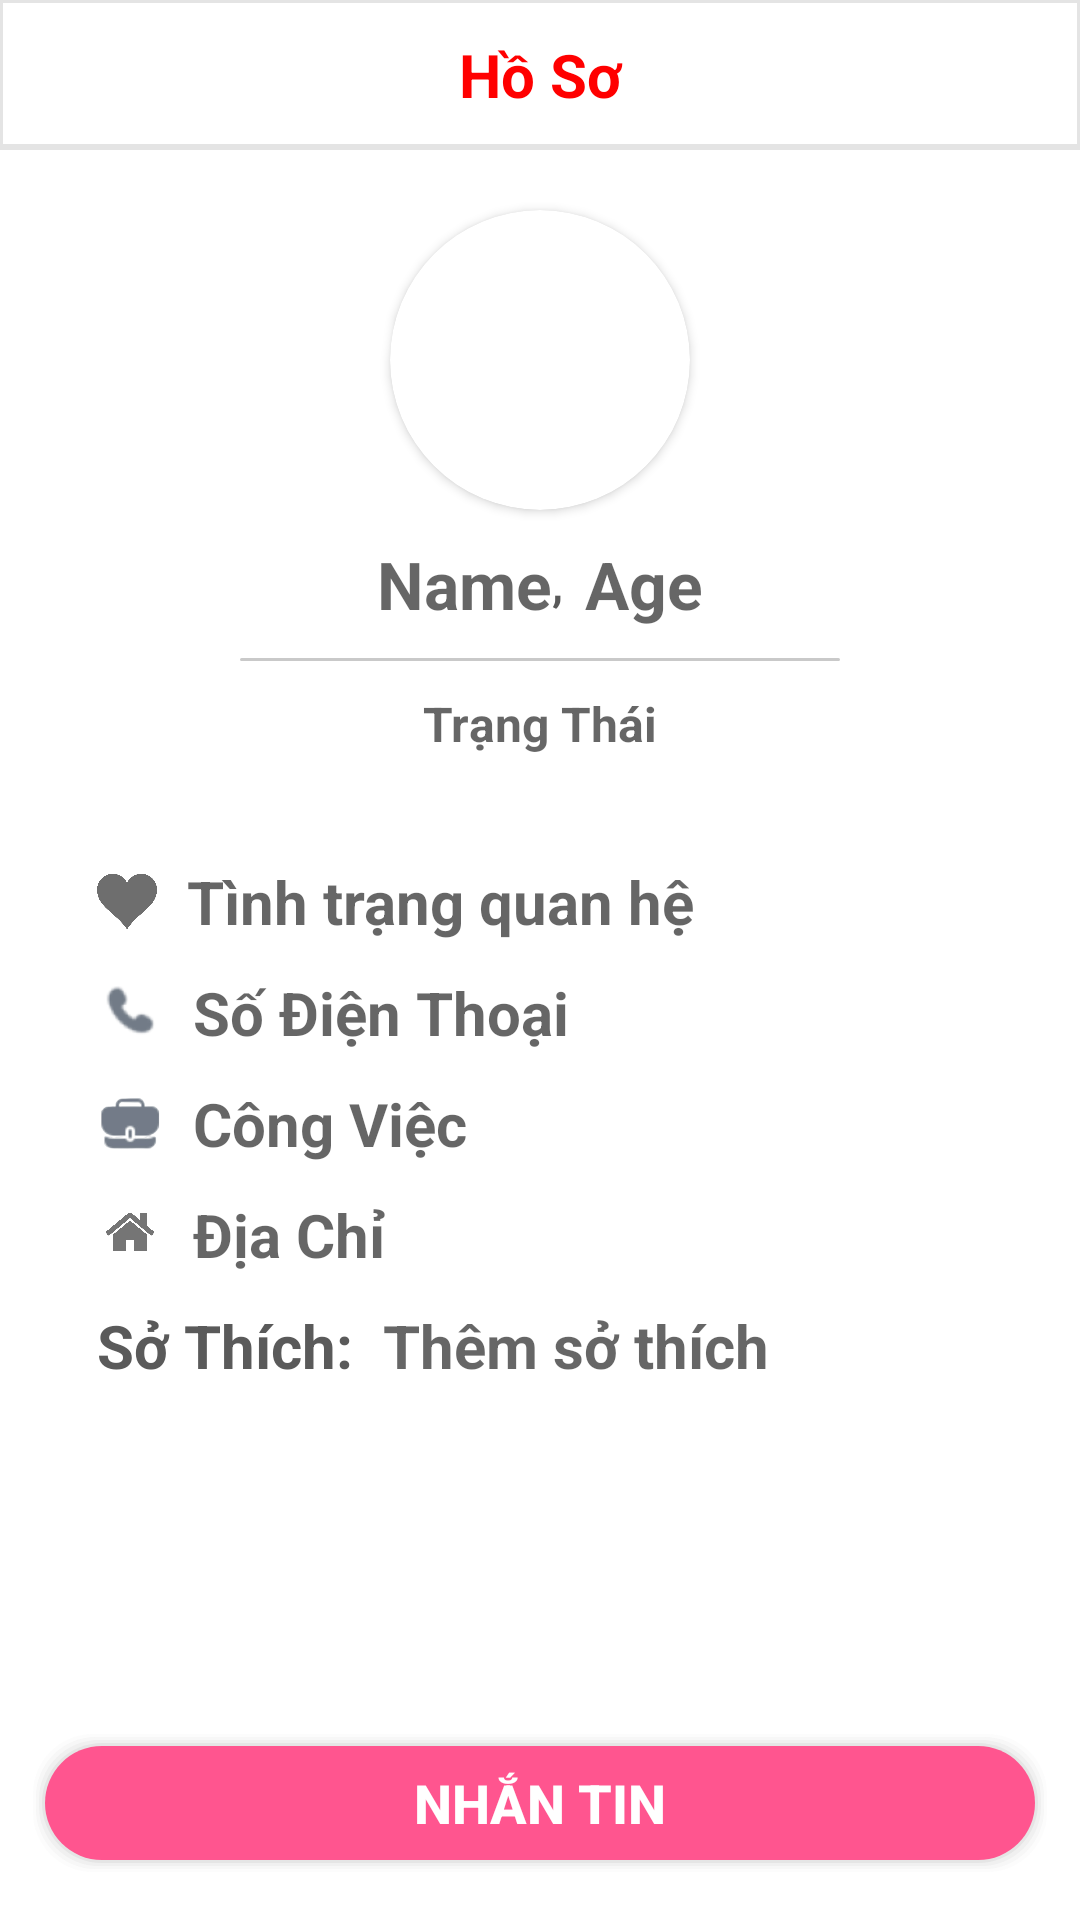

Produce the Android XML layout that renders to this screen, including the resource entries it uses.
<!-- AndroidManifest.xml: application theme Theme.AppCompat.DayNight.NoActionBar -->
<!-- res/layout/activity_view_profile.xml -->
<?xml version="1.0" encoding="utf-8"?>
<LinearLayout xmlns:android="http://schemas.android.com/apk/res/android"
    xmlns:app="http://schemas.android.com/apk/res-auto"
    xmlns:tools="http://schemas.android.com/tools"
    android:layout_width="match_parent"
    android:layout_height="match_parent"
    tools:context=".SettingsActivity"
    android:orientation="vertical"
    android:background="@color/white">
    <LinearLayout
        android:layout_width="match_parent"
        android:layout_height="50dp"
        android:background="@drawable/toolbar"
        android:orientation="horizontal">

        <TextView
            android:id="@+id/nameProfile"
            android:layout_width="match_parent"
            android:layout_height="match_parent"
            android:layout_gravity="center"
            android:gravity="center"
            android:text="Hồ Sơ"
            android:textColor="@color/red"
            android:textSize="20dp"
            android:textStyle="bold" />
    </LinearLayout>
    <LinearLayout
        android:layout_width="match_parent"
        android:layout_height="wrap_content"
        android:orientation="vertical"
        android:layout_gravity="center"
        android:paddingStart="10dp"
        android:paddingEnd="10dp"
        android:layout_marginEnd="10dp"
        android:layout_marginStart="10dp"
        android:background="@drawable/back_shadow_item_profile"
        >
        <androidx.cardview.widget.CardView
            android:layout_width="100sp"
            android:layout_height="100sp"
            android:layout_marginTop="20dp"
            android:layout_marginBottom="10dp"
            android:background="@android:color/transparent"
            android:elevation="2dp"
            android:layout_gravity="center"
            app:cardCornerRadius="180dp">
            <ImageView
                android:id="@+id/profileImage"
                android:layout_width="100sp"
                android:layout_height="100sp"
                android:scaleType="centerCrop"
                android:src="@drawable/ic_default" />
        </androidx.cardview.widget.CardView>


        <LinearLayout
            android:layout_width="match_parent"
            android:layout_height="wrap_content"
            android:gravity="center"
            android:orientation="horizontal"
            android:layout_marginBottom="10dp">
            <TextView
                android:gravity="center|right"
                android:layout_width="wrap_content"
                android:layout_height="wrap_content"
                android:id="@+id/name"
                android:background="@null"
                android:textColor="@color/darkgray"
                android:hint="Name"
                android:textSize="22dp"
                android:textStyle="bold"
                />
            <TextView
                android:layout_width="wrap_content"
                android:layout_height="wrap_content"
                android:textColor="@color/darkgray"
                android:text=",  "
                android:textSize="15dp"
                android:textStyle="bold"/>
            <TextView
                android:gravity="center|left"
                android:layout_width="wrap_content"
                android:layout_height="wrap_content"
                android:id="@+id/age"
                android:background="@null"
                android:textColor="@color/darkgray"
                android:hint="Age"
                android:textSize="22dp"
                android:inputType="number"
                android:textStyle="bold"
                />
        </LinearLayout>
        <View
            android:layout_width="200dp"
            android:layout_marginLeft="10dp"
            android:layout_marginRight="10dp"
            android:layout_gravity="center"
            android:background="@drawable/shadow"
            android:layout_marginBottom="10dp"
            android:layout_height="1dp"/>
        <TextView
            android:layout_width="wrap_content"
            android:layout_height="wrap_content"
            android:id="@+id/status"
            android:background="@null"
            android:textSize="16dp"
            android:layout_gravity="center"
            android:textStyle="bold"
            android:hint="Trạng Thái"
            android:textColor="@color/darkgray"
            android:layout_marginBottom="10sp"
            android:layout_marginLeft="20dp"
            android:layout_marginRight="20dp"/>


    </LinearLayout>
    <LinearLayout
        android:layout_width="match_parent"
        android:layout_height="wrap_content"
        android:layout_marginTop="10dp"
        android:orientation="vertical"
        android:layout_gravity="center"
        android:paddingStart="10dp"
        android:paddingEnd="10dp"
        android:layout_marginEnd="10dp"
        android:layout_marginStart="10dp"
        android:background="@drawable/back_shadow_item_profile"
        >
        <LinearLayout
            android:layout_width="match_parent"
            android:layout_height="wrap_content"
            android:layout_marginTop="15dp"
            android:layout_gravity="center"
            android:layout_marginBottom="10dp"
            android:layout_marginLeft="5dp"
            android:orientation="horizontal">

            <ImageView
                android:layout_width="20dp"
                android:layout_height="match_parent"
                android:layout_marginLeft="5dp"
                android:src="@drawable/ic_tym" />
            <TextView
                android:layout_width="wrap_content"
                android:layout_height="wrap_content"
                android:id="@+id/relationship"
                android:textSize="20dp"
                android:textStyle="bold"
                android:background="@null"
                android:hint="Tình trạng quan hệ"
                android:textColor="@color/darkgray"
                android:layout_marginLeft="10dp" />

        </LinearLayout>
        <LinearLayout
            android:layout_width="match_parent"
            android:layout_height="wrap_content"
            android:layout_gravity="center"
            android:layout_marginBottom="10dp"
            android:layout_marginLeft="5dp"
            android:orientation="horizontal">

            <ImageView
                android:layout_width="22dp"
                android:layout_height="match_parent"
                android:layout_marginLeft="5dp"
                android:src="@drawable/ic_phone" />
            <TextView
                android:layout_width="wrap_content"
                android:layout_height="wrap_content"
                android:id="@+id/phone"
                android:textSize="20dp"
                android:textStyle="bold"
                android:background="@null"
                android:hint="Số Điện Thoại"
                android:textColor="@color/darkgray"
                android:layout_marginLeft="10dp"
                android:inputType="phone"/>

        </LinearLayout>
        <LinearLayout
            android:layout_width="match_parent"
            android:layout_height="wrap_content"
            android:layout_gravity="center"
            android:layout_marginBottom="10dp"
            android:layout_marginLeft="5dp"
            android:orientation="horizontal">

            <ImageView
                android:layout_width="22dp"
                android:layout_height="match_parent"
                android:layout_marginLeft="5dp"
                android:src="@drawable/ic_jobs" />
            <TextView
                android:layout_width="wrap_content"
                android:layout_height="wrap_content"
                android:id="@+id/jobs"
                android:textSize="20dp"
                android:textStyle="bold"
                android:background="@null"
                android:hint="Công Việc"
                android:textColor="@color/darkgray"
                android:layout_marginLeft="10dp" />

        </LinearLayout>
        <LinearLayout
            android:layout_width="match_parent"
            android:layout_height="wrap_content"
            android:layout_gravity="center"
            android:layout_marginBottom="10dp"
            android:layout_marginLeft="5dp"
            android:orientation="horizontal">

            <ImageView
                android:layout_width="22dp"
                android:layout_height="match_parent"
                android:layout_marginLeft="5dp"
                android:src="@drawable/ic_home" />
            <TextView
                android:layout_width="wrap_content"
                android:layout_height="wrap_content"
                android:id="@+id/home"
                android:textSize="20dp"
                android:textStyle="bold"
                android:background="@null"
                android:hint="Địa Chỉ"
                android:textColor="@color/darkgray"
                android:layout_marginLeft="10dp" />

        </LinearLayout>

        <LinearLayout
            android:layout_width="match_parent"
            android:layout_height="wrap_content"
            android:layout_gravity="center"
            android:layout_marginLeft="5dp"
            android:layout_marginBottom="15dp"
            android:orientation="horizontal">

            <TextView
                android:layout_width="wrap_content"
                android:layout_height="wrap_content"
                android:layout_marginLeft="5dp"
                android:background="@null"
                android:text="Sở Thích:"
                android:textColor="@color/darkgray"
                android:textSize="20dp"
                android:textStyle="bold" />

            <TextView
                android:id="@+id/hobby"
                android:layout_width="wrap_content"
                android:layout_height="wrap_content"
                android:layout_marginLeft="10dp"
                android:background="@null"
                android:hint="Thêm sở thích"
                android:textColor="@color/darkgray"
                android:textSize="20dp"
                android:textStyle="bold" />

        </LinearLayout>

    </LinearLayout>
    <LinearLayout
        android:layout_width="match_parent"
        android:layout_height="0dip"
        android:layout_weight="1"
        android:layout_marginBottom="15dp"
        android:gravity="center|bottom"
        android:orientation="vertical" >
        <Button
            android:id="@+id/chat"
            android:layout_width="match_parent"
            android:layout_height="wrap_content"
            android:paddingBottom="5dp"
            android:layout_marginStart="10dp"
            android:layout_marginEnd="10dp"
            android:text="Nhắn tin"
            android:textSize="18dp"
            android:textColor="@color/white"
            android:textStyle="bold"
            android:background="@drawable/back_pink_shadow_button"
            />
    </LinearLayout>
</LinearLayout>
<!-- resources referenced by this layout -->
<resources>
  <color name="darkgray">#5A5A5A</color>
  <color name="red">#FF0000</color>
  <color name="white">#FFFFFFFF</color>
  <!-- drawable back_pink_shadow_button (drawable) -->
  <?xml version="1.0" encoding="utf-8"?>
  <layer-list xmlns:android="http://schemas.android.com/apk/res/android" >
  
      
      <item>
          <shape>
              <padding
                  android:bottom="1dp"
                  android:left="1dp"
                  android:right="1dp"
                  android:top="1dp" />
  
              <solid android:color="#00CCCCCC" />
  
              <corners android:radius="20dp" />
          </shape>
      </item>
      <item>
          <shape>
              <padding
                  android:bottom="1dp"
                  android:left="1dp"
                  android:right="1dp"
                  android:top="1dp" />
  
              <solid android:color="#10CCCCCC" />
  
              <corners android:radius="20dp" />
          </shape>
      </item>
      <item>
          <shape>
              <padding
                  android:bottom="1dp"
                  android:left="1dp"
                  android:right="1dp"
                  android:top="1dp" />
  
              <solid android:color="#20CCCCCC" />
  
              <corners android:radius="20dp" />
          </shape>
      </item>
      <item>
          <shape>
              <padding
                  android:bottom="1dp"
                  android:left="1dp"
                  android:right="1dp"
                  android:top="1dp" />
  
              <solid android:color="#30CCCCCC" />
  
              <corners android:radius="20dp" />
          </shape>
      </item>
      <item>
          <shape>
              <padding
                  android:bottom="1dp"
                  android:left="1dp"
                  android:right="1dp"
                  android:top="1dp" />
  
              <solid android:color="#50CCCCCC" />
  
              <corners android:radius="20dp" />
          </shape>
      </item>
  
      
      <item>
          <shape>
              <solid android:color="@color/pink_back" />
  
              <corners android:radius="20dp" />
          </shape>
      </item>
  
  </layer-list>
  <!-- drawable ic_home: png bitmap (drawable, 27241 bytes) -->
  <!-- drawable ic_jobs: png bitmap (drawable, 15970 bytes) -->
  <!-- drawable ic_phone: png bitmap (drawable, 1873 bytes) -->
  <!-- drawable ic_tym: png bitmap (drawable, 12288 bytes) -->
  <!-- drawable shadow (drawable) -->
  <?xml version="1.0" encoding="utf-8"?>
  <layer-list xmlns:android="http://schemas.android.com/apk/res/android">
      <item>
          <shape android:shape="rectangle">
              <solid android:color="#CABBBBBB"/>
              <corners android:radius="20dp" />
          </shape>
      </item>
  
      <item
          android:left="1dp"
          android:right="1dp"
          android:top="1dp"
          android:bottom="2dp">
          <shape android:shape="rectangle">
              <solid android:color="@android:color/white"/>
              <corners android:radius="20dp" />
          </shape>
      </item>
  </layer-list>
  <!-- drawable toolbar (drawable) -->
  <?xml version="1.0" encoding="utf-8"?>
  <layer-list xmlns:android="http://schemas.android.com/apk/res/android">
      <item>
          <shape android:shape="rectangle">
              <solid android:color="#66BBBBBB"/>
  
          </shape>
      </item>
  
      <item
          android:left="1dp"
          android:right="1dp"
          android:top="1dp"
          android:bottom="2dp">
          <shape android:shape="rectangle">
              <solid android:color="@android:color/white"/>
          </shape>
      </item>
  </layer-list>
  <color name="pink_back">#FF558F</color>
</resources>
